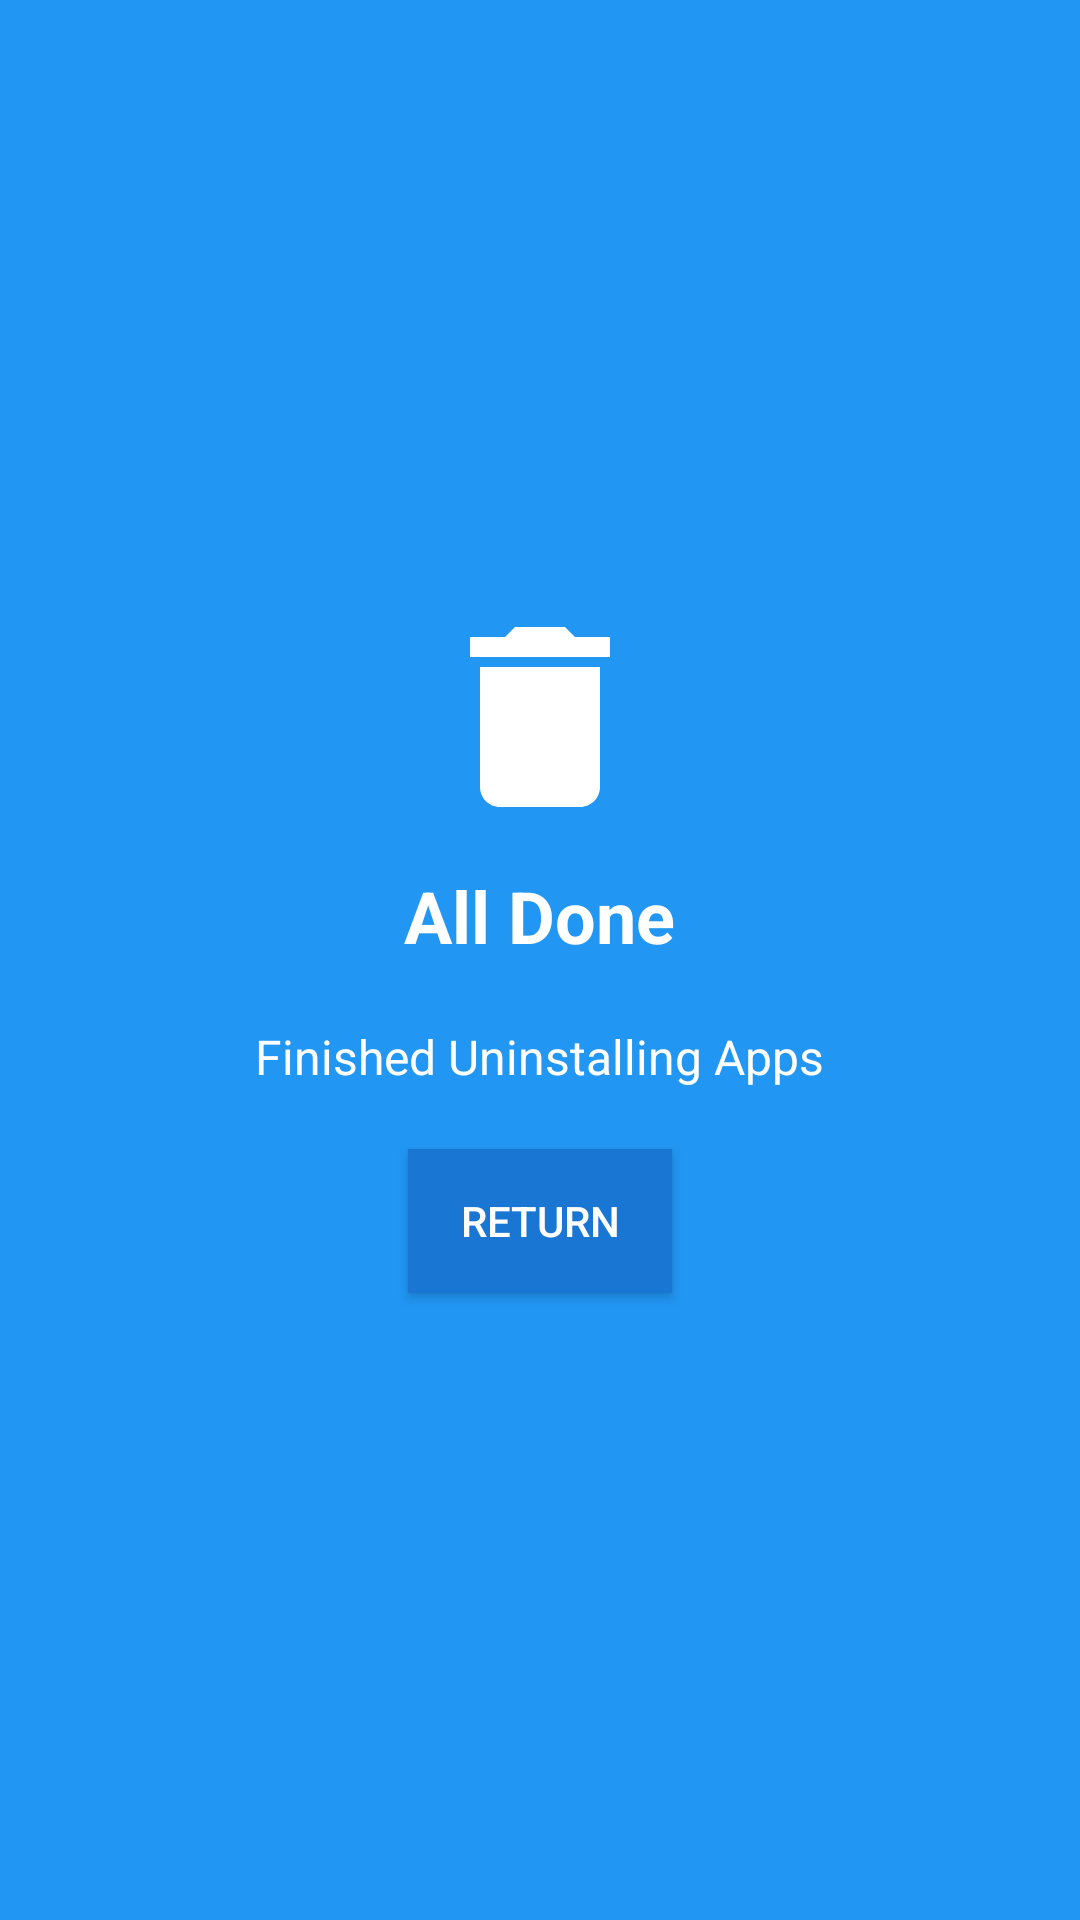

Layout XML and referenced resources for this Android screen:
<!-- AndroidManifest.xml: application theme AppTheme -->
<!-- res/layout/activity_finish.xml -->
<?xml version="1.0" encoding="utf-8"?>
<layout>
    <data>
        <variable
            name="activity"
            type="breakingscope.quickuninstall.FinishActivity" />
    </data>

    <LinearLayout xmlns:android="http://schemas.android.com/apk/res/android"
        xmlns:app="http://schemas.android.com/apk/res-auto"
        xmlns:tools="http://schemas.android.com/tools"
        android:layout_width="match_parent"
        android:layout_height="match_parent"
        android:background="@color/colorPrimary"
        android:gravity="center"
        android:orientation="vertical"
        tools:context="breakingscope.quickuninstall.FinishActivity">

        <ImageView
            android:layout_width="wrap_content"
            android:layout_height="wrap_content"
            app:srcCompat="@drawable/icon_delete_large" />

        <TextView
            android:layout_width="wrap_content"
            android:layout_height="wrap_content"
            android:padding="@dimen/padding_medium"
            android:text="@string/title_finished"
            android:textColor="@color/textSub"
            android:textSize="@dimen/text_large"
            android:textStyle="bold"
            />

        <TextView
            android:layout_width="wrap_content"
            android:layout_height="wrap_content"
            android:padding="@dimen/padding_medium"
            android:text="@string/subtitle_finished"
            android:textColor="@color/textSub"
            android:textSize="@dimen/text_medium"
            />

        <Button
            android:layout_width="wrap_content"
            android:layout_height="wrap_content"
            android:layout_margin="@dimen/padding_medium"
            android:background="@color/colorPrimaryDark"
            android:text="@string/button_return"
            android:textColor="@color/textSub"
            app:onClickListener="@{()->activity.onReturnClicked()}"
            />

    </LinearLayout>
</layout>
<!-- resources referenced by this layout -->
<resources>
  <color name="colorPrimary">#2196F3</color>
  <color name="colorPrimaryDark">#1976D2</color>
  <color name="textSub">#FFF</color>
  <dimen name="padding_medium">10dp</dimen>
  <dimen name="text_large">24sp</dimen>
  <dimen name="text_medium">16sp</dimen>
  <!-- drawable icon_delete_large (drawable) -->
  <vector android:height="80dp" android:viewportHeight="24.0"
      android:viewportWidth="24.0" android:width="80dp" xmlns:android="http://schemas.android.com/apk/res/android">
      <path android:fillColor="#FFFFFF" android:pathData="M6,19c0,1.1 0.9,2 2,2h8c1.1,0 2,-0.9 2,-2V7H6v12zM19,4h-3.5l-1,-1h-5l-1,1H5v2h14V4z"/>
  </vector>
  <string name="button_return">Return</string>
  <string name="subtitle_finished">Finished Uninstalling Apps</string>
  <string name="title_finished">All Done</string>
  <style name="AppTheme" parent="Theme.AppCompat.Light.DarkActionBar">
          
          <item name="colorPrimary">@color/colorPrimary</item>
          <item name="colorPrimaryDark">@color/colorPrimaryDark</item>
          <item name="colorAccent">@color/colorAccent</item>
      </style>
  <color name="colorAccent">#009688</color>
</resources>
